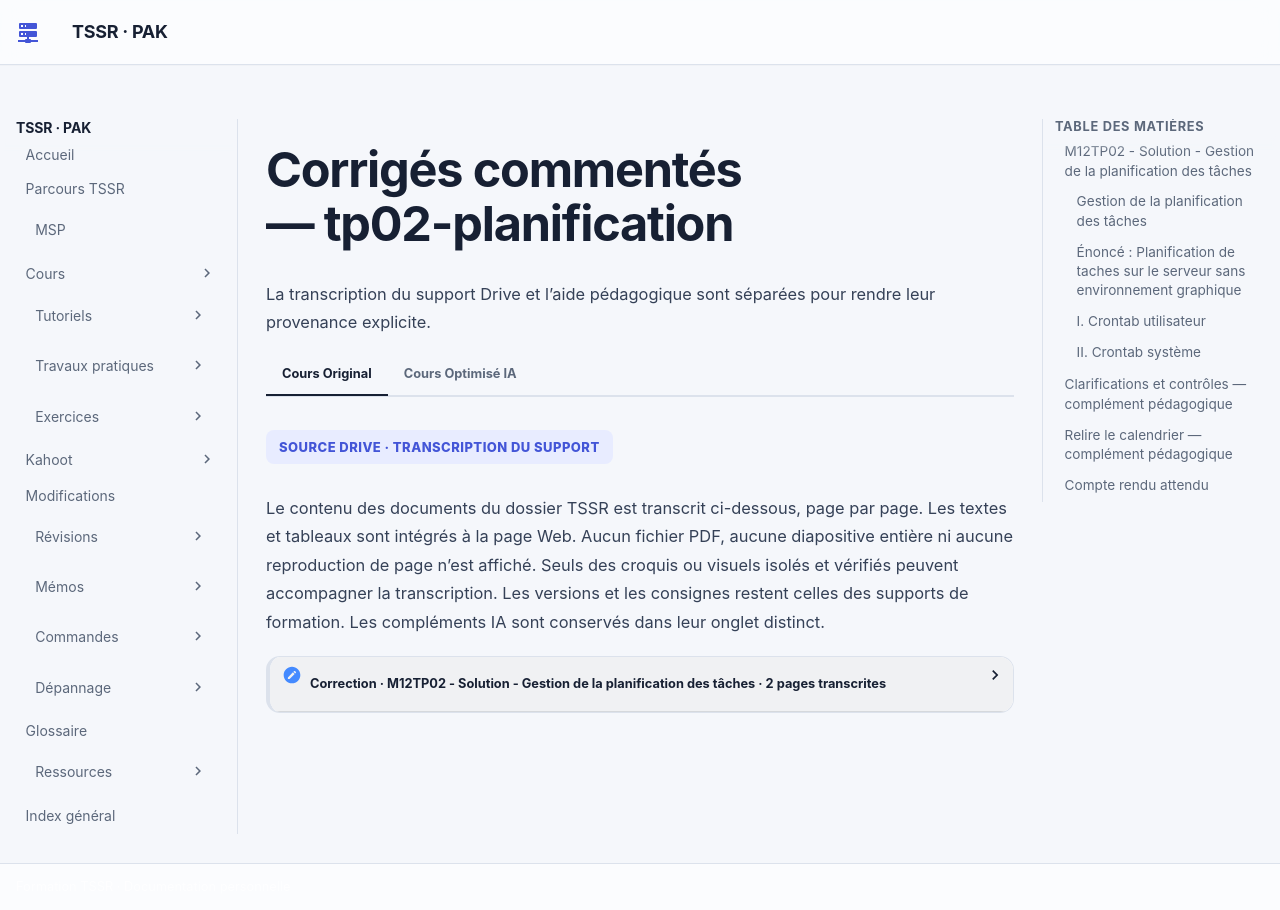

repository: sk34pk25/tssr-cours · page: tp/administration-linux/module-12/tp02-planification/corrections/index.html · generator: mkdocs

# Corrigés commentés — tp02-planification

**Reprise structurée des consignes et explications de la source.** Les figures utiles restent isolées et les commandes transcrites restent littérales. Les écarts de version et les corrections techniques sont signalés séparément.

## M12TP02 - Solution - Gestion de la planification des tâches

### Gestion de la planification des tâches

Durée estimée

30 à 45 minutes

### Énoncé : Planification de taches sur le serveur sans environnement graphique

### I. Crontab utilisateur

- Créer une tâche crontab utilisateur pour l'utilisateur "François"

Au premier lancement choisir vim.basic

- Périodicité : tous les jours ouvrables de la semaine à 9h15
- Commande : mise à jour de l’archive de son répertoire personnel dans l’arborescence depot de l’atelier 10 avec le nom francois.tar

À la 15eme minute de la 9eme heure, tous les jours du mois, tous les mois, du 1er au 5eme jour de la semaine

Se déplacer à la racine (tar en mode update) puis lancer la commande de mise à jour de l'archive

- Créer une tâche crontab utilisateur pour l’utilisateur "François"
- Périodicité : tous les samedis à 10h
- Commande : compression de l’archive francois.tar en francois.tar.bz2, puis création d’une nouvelle archive francois.tar

À la 1ère minute de la 10eme heure, le 6eme jour de la semaine, compresser l'archive et créer une nouvelle archive hebdomadaire.

![Capture ou visuel isolé du document de formation.](../../../../assets/course-sources/isolated/70efaeedb102f918/deb-p1-1.webp)

```text
crontab -e
```

![Commande ou détail d’interface isolé du document de formation.](../../../../assets/course-sources/isolated/70efaeedb102f918/deb-small-p1-3.webp)

```text
15 9 * * 1-5 cd /; tar -uvf /srv/depot/francois.tar home/francois/
```

![Commande ou détail d’interface isolé du document de formation.](../../../../assets/course-sources/isolated/70efaeedb102f918/deb-small-p1-4.webp)

```text
0 10 * * 6 bzip2 -f /srv/depot/francois.tar && tar cf /srv/depot/francois.tar $HOME
```

### II. Crontab système

- Créer une tâche de surveillance des processus système :
- Périodicité : toutes les 30 minutes le mardi
- Commande : lister l'ensemble des processus de manière détaillée avec notamment les pourcentages d'utilisation mémoire et processeur.
- Enregistrer ces informations de façon durable dans le fichier /var/log/procstatus.log vi /etc/crontab, ajout d'une ligne pour lancer toutes les 30 minutes, le 2eme jour, une commande ps faux.

La commande date permet de dénombrer et d'horodater les diverses occurences.

Détail de résultats après une première occurence sur le serveur.

![Capture ou visuel isolé du document de formation.](../../../../assets/course-sources/isolated/70efaeedb102f918/deb-p2-1.webp)

![Capture ou visuel isolé du document de formation.](../../../../assets/course-sources/isolated/70efaeedb102f918/deb-p2-2.webp)

## Clarifications et contrôles — complément pédagogique

Le journal systemd peut être persistant ; vérifier sa configuration et les services installés. Une crontab système ajoute un champ utilisateur. Les captures emploient parfois `warning.log` au singulier alors que l’énoncé demande `warnings.log` : choisir ce dernier de façon cohérente. La légende « 1ère minute » de la correction de planification contredit 10 h : la ligne attendue commence par `0 10`. Le serveur voit sshd et les shells distants, pas nécessairement un processus nommé PuTTY.

Pour les justifications et références officielles, lire le [cours optimisé](../../../../modules/05-administration-debian-gnu-linux/module-12-maintenance-d-un-systeme-en-production.md).

## Relire le calendrier — complément pédagogique

Pour les jours ouvrables à 9 h 15, les cinq champs sont `15 9 * * 1-5`. Pour le samedi à 10 h, ils sont `0 10 * * 6`, comme la ligne de capture ; la légende « 1ère minute » du corrigé est une erreur. Confirmer le chemin de depot, les droits de François et la présence de son archive avant d’automatiser les commandes.

La mise à jour `tar -u` ne retire pas de l’archive les fichiers supprimés depuis le dernier passage : cet atelier d’archivage n’équivaut pas automatiquement à une politique de sauvegarde complète. Les chemins et l’environnement d’exécution doivent être explicités.

Exemple supplémentaire d’une ligne **système** pour le relevé du mardi :

```cron
*/30 * * * 2 root { /usr/bin/date; /usr/bin/ps auxf; } >> /var/log/procstatus.log 2>&1
```

Vérifier les chemins des exécutables sur la VM. Cette variante ajoute des relevés horodatés ; elle n’écrase pas le précédent. Une crontab utilisateur ne comporterait pas le champ root. Le contrôle final porte sur le contenu et les dates observés dans le fichier, pas seulement sur la présence de la ligne dans la table.

Références externes : [tar(1)](https://manpages.debian.org/trixie/tar/tar.1.en.html) et [crontab(5)](https://manpages.debian.org/trixie/cron/crontab.5.en.html).

## Compte rendu attendu

- État de départ et cible précise de la manipulation.
- Commandes ou paramètres appliqués, avec les valeurs réellement utilisées.
- Résultats observés et contrôles qui les établissent.
- Différences entre l’environnement actuel et celui des captures.

[Retour au TP](index.md) · [Énoncés](enonces.md) · [Corrigés](corrections.md).
